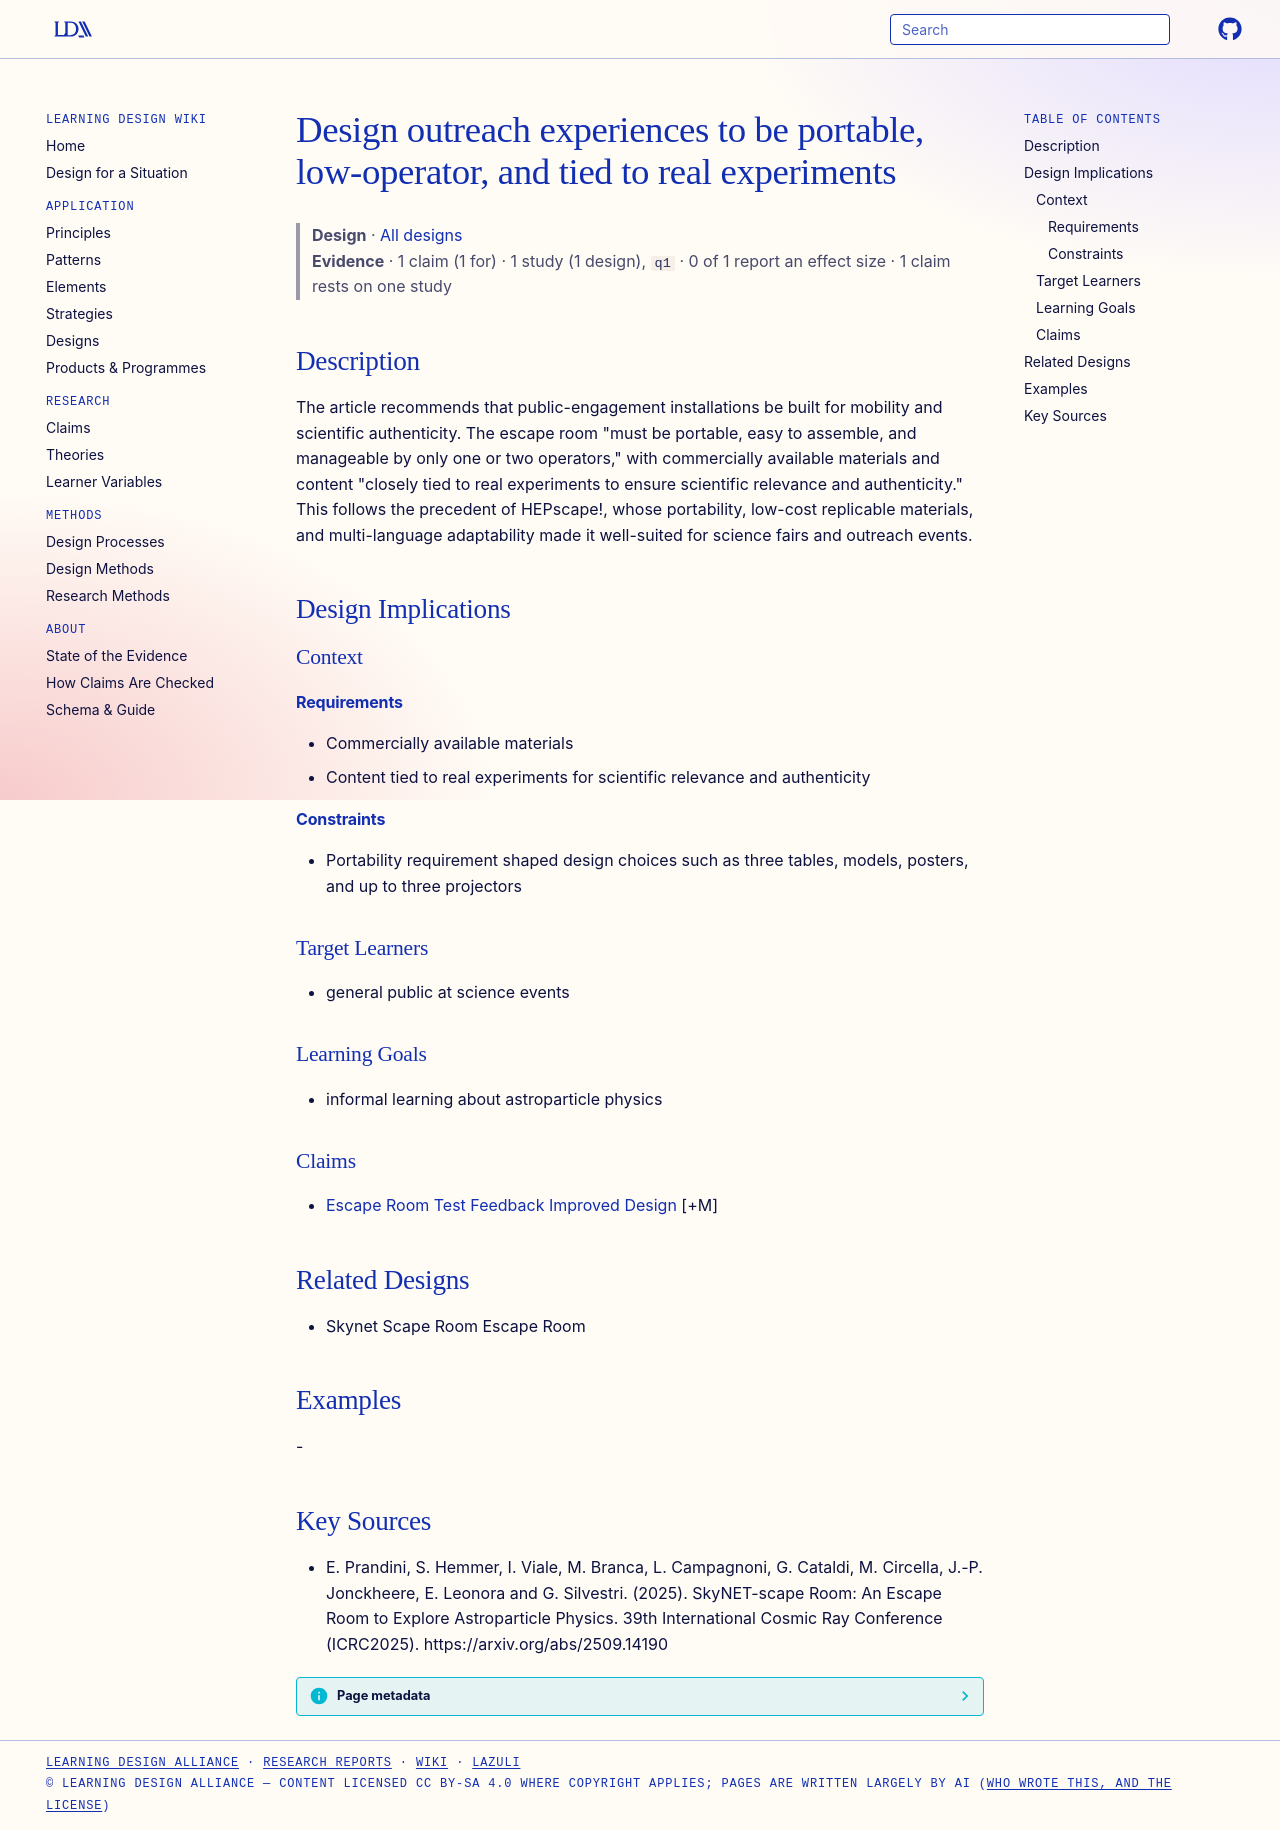

repository: Learning-Design-Alliance/learning-wiki · page: designs/portable-authentic-outreach-design/index.html · generator: mkdocs

---
type: design
id: portable-authentic-outreach-design
title: Design outreach experiences to be portable, low-operator, and tied to real experiments
description: The article recommends that public-engagement installations be built for mobility and scientific authenticity.
status: review
generated:
  by: "process:settle-candidates"
  at: 2026-11-21
sources:
  - id: e-prandini-2025
    resource: "https://arxiv.org/abs/2509.14190"
    title: "E. Prandini, S. Hemmer, I. Viale, M. Branca, L. Campagnoni, G. Cataldi, M. Circella, J.-P. Jonckheere, E. Leonora and G. Silvestri. (2025). SkyNET-scape Room: An Escape Room to Explore Astroparticle Physics. 39th International Cosmic Ray Conference (ICRC2025). https://arxiv.org/abs/2509.14190"
    author: E. Prandini, S. Hemmer, I. Viale, M. Branca, L. Campagnoni, G. Cataldi, M. Circella, J.-P. Jonckheere, E. Leonora and G. Silvestri
---

# Design outreach experiences to be portable, low-operator, and tied to real experiments

> **Design** · [All designs](index.md)
> **Evidence** · 1 claim (1 for) · 1 study (1 design), `q1` · 0 of 1 report an effect size · 1 claim rests on one study

## Description
The article recommends that public-engagement installations be built for mobility and scientific authenticity. The escape room "must be portable, easy to assemble, and manageable by only one or two operators," with commercially available materials and content "closely tied to real experiments to ensure scientific relevance and authenticity." This follows the precedent of HEPscape!, whose portability, low-cost replicable materials, and multi-language adaptability made it well-suited for science fairs and outreach events.

## Design Implications

### Context
#### Requirements
- Commercially available materials
- Content tied to real experiments for scientific relevance and authenticity
#### Constraints
- Portability requirement shaped design choices such as three tables, models, posters, and up to three projectors

### Target Learners
- general public at science events

### Learning Goals
- informal learning about astroparticle physics

### Claims
- [Escape Room Test Feedback Improved Design](../claims/escape-room-test-feedback-improved-design.md) [+M]

## Related Designs
- Skynet Scape Room Escape Room

## Examples
-

## Key Sources
- E. Prandini, S. Hemmer, I. Viale, M. Branca, L. Campagnoni, G. Cataldi, M. Circella, J.-P. Jonckheere, E. Leonora and G. Silvestri. (2025). SkyNET-scape Room: An Escape Room to Explore Astroparticle Physics. 39th International Cosmic Ray Conference (ICRC2025). https://arxiv.org/abs/2509.14190
